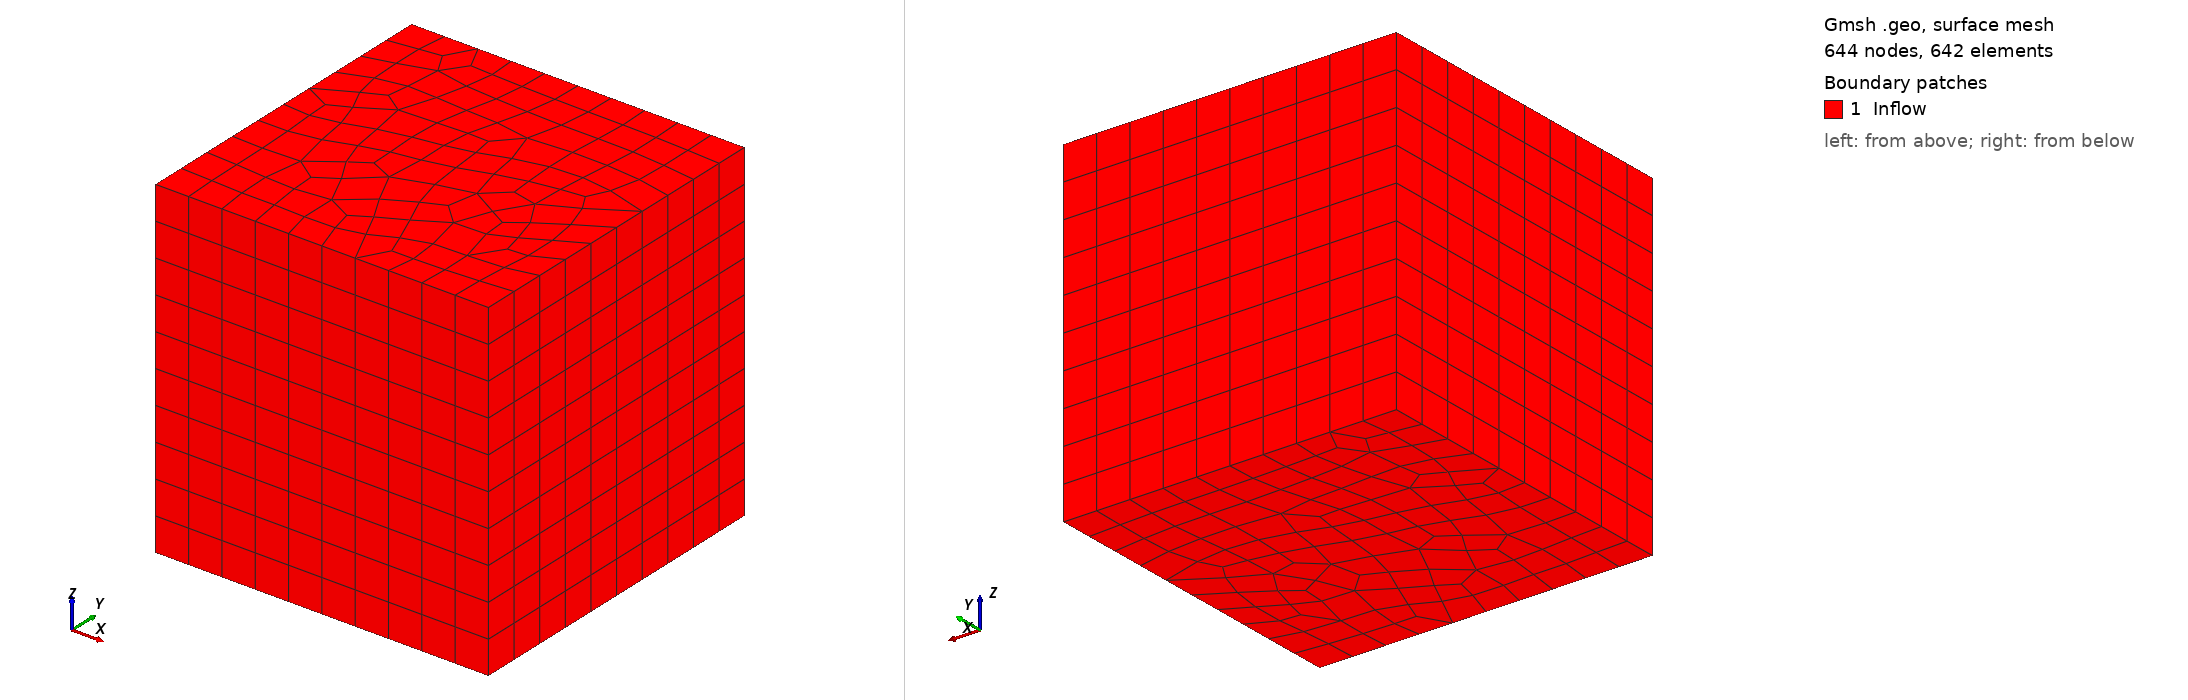

Gmsh geometry script, surface-meshed: 644 nodes, 642 surface elements. Boundary patches (legend numbers): 1 Inflow. Left view from above one corner, right view from below the opposite corner. Legend entries are the model's physical surfaces. The drawing asked Gmsh for element sizes between 1% and 20% of the model's largest extent; the script's own settings can give other sizes.

=== cdsUCDHex3D.geo (drawn) ===
r = DefineNumber[0.1];
Point(1) = {0, 0, 0, r};
Point(2) = {1, 0, 0, r};
Point(3) = {1, 1, 0, r};
Point(4) = {0, 1, 0, r};
Line(1) = {4, 3};
Line(2) = {2, 3};
Line(3) = {4, 1};
Line(4) = {1, 2};
Line Loop(6) = {3, 4, 2, -1};
Plane Surface(6) = {6};
Recombine Surface {6};
Extrude {0, 0, 1} {
  Surface{6}; Layers{1/r}; Recombine;
}
Physical Surface("Inflow",2) = {28, 6, 27, 19, 15, 23};
Physical Volume("Domain",9) = {1};
